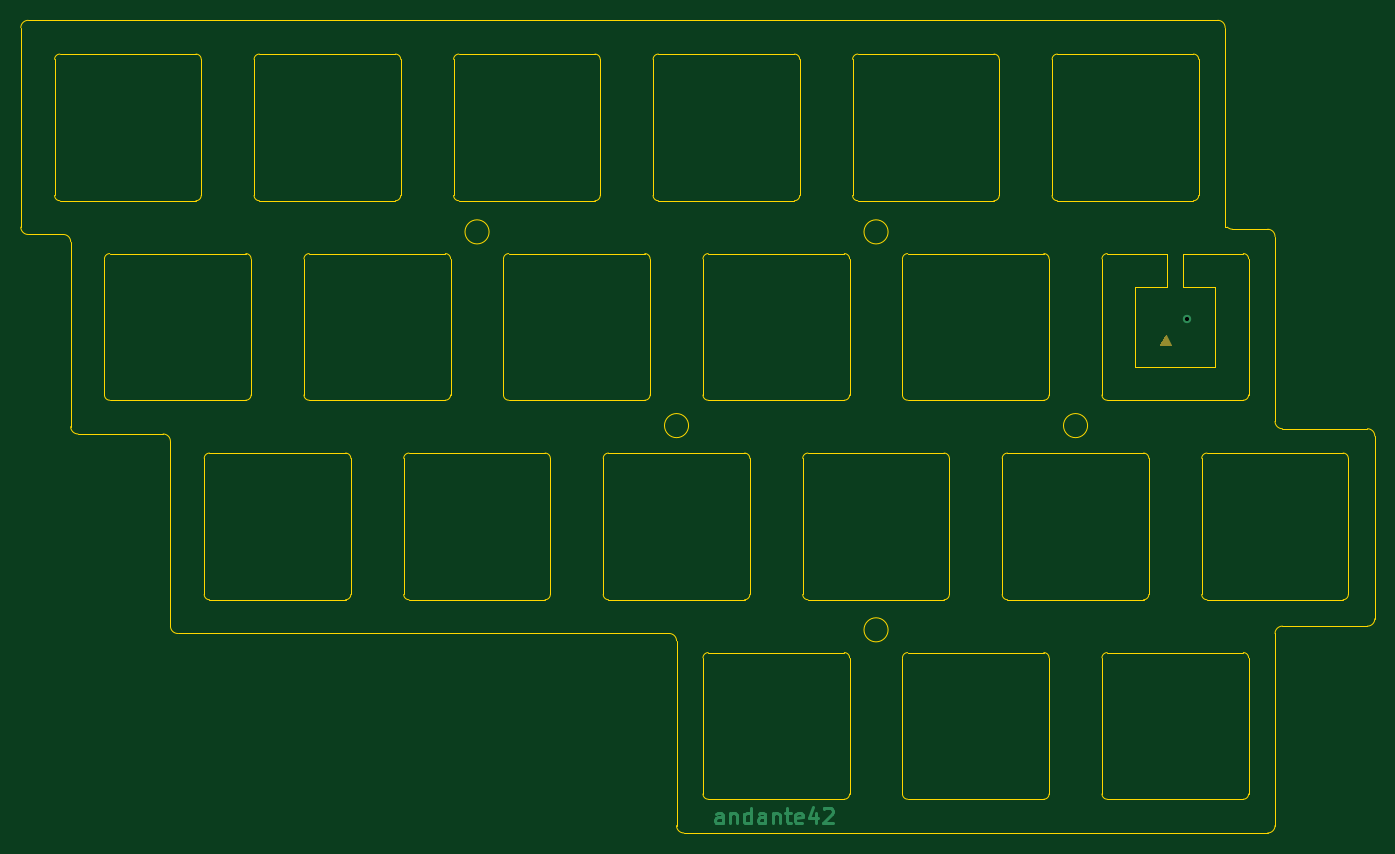
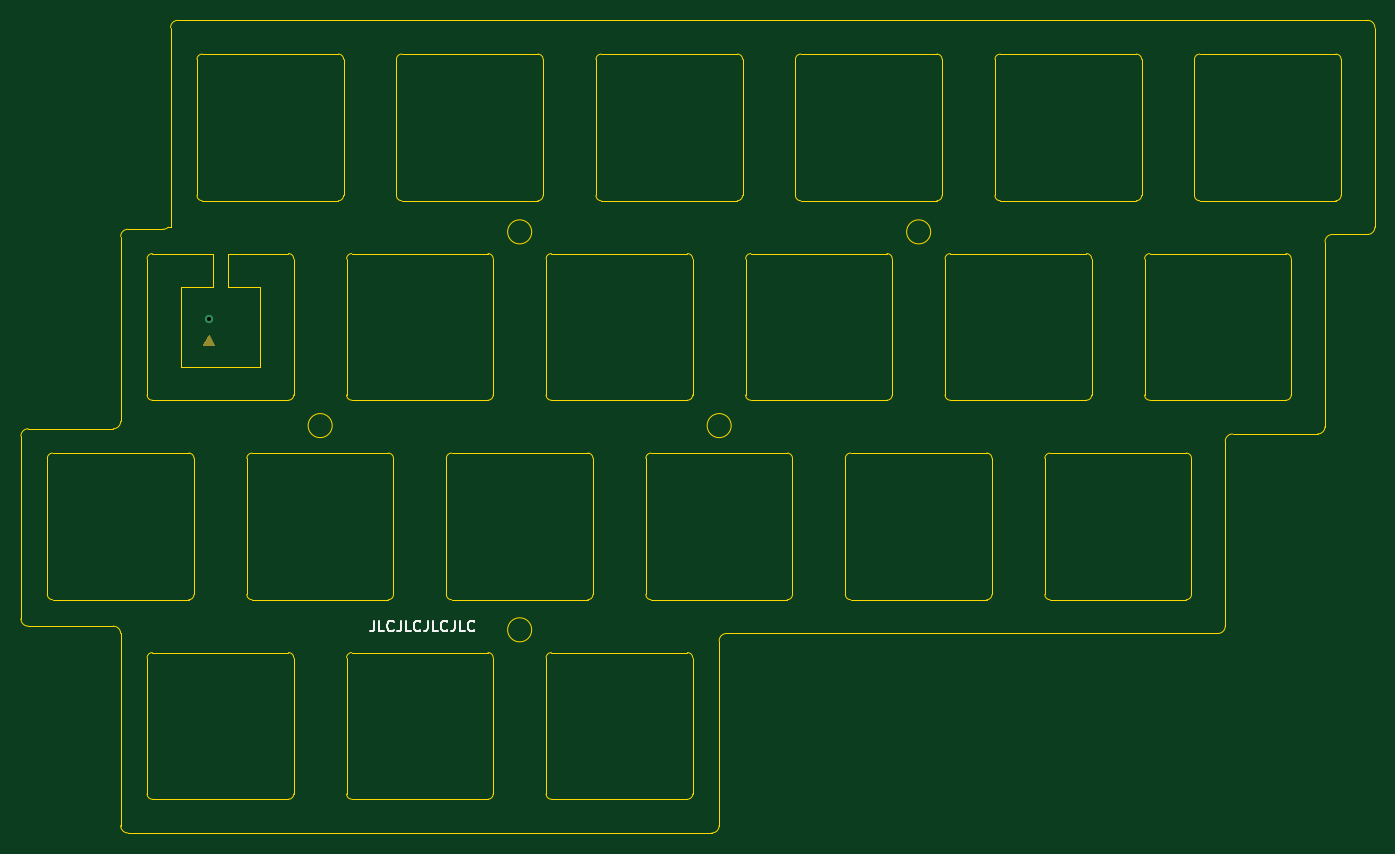
Circuit board: 9 layer files. Board 129.3 x 77.6 mm.
- bottom_copper: andante-classic-B_Cu.gbl (551 bytes)
- bottom_mask: andante-classic-B_Mask.gbs (749 bytes)
- bottom_silk: andante-classic-B_SilkS.gbo (3376 bytes)
- outline: andante-classic-Edge_Cuts.gm1 (13750 bytes)
- top_copper: andante-classic-F_Cu.gtl (3075 bytes)
- top_mask: andante-classic-F_Mask.gts (749 bytes)
- top_silk: andante-classic-F_SilkS.gto (752 bytes)
- drill: andante-classic-NPTH.drl (271 bytes)
- drill: andante-classic-PTH.drl (292 bytes)

=== bottom_copper: andante-classic-B_Cu.gbl ===
G04 #@! TF.GenerationSoftware,KiCad,Pcbnew,(5.1.4)-1*
G04 #@! TF.CreationDate,2021-01-05T09:44:17-08:00*
G04 #@! TF.ProjectId,andante-classic,616e6461-6e74-4652-9d63-6c6173736963,rev?*
G04 #@! TF.SameCoordinates,Original*
G04 #@! TF.FileFunction,Copper,L2,Bot*
G04 #@! TF.FilePolarity,Positive*
%FSLAX46Y46*%
G04 Gerber Fmt 4.6, Leading zero omitted, Abs format (unit mm)*
G04 Created by KiCad (PCBNEW (5.1.4)-1) date 2021-01-05 09:44:17*
%MOMM*%
%LPD*%
G04 APERTURE LIST*
%ADD10C,0.800000*%
G04 APERTURE END LIST*
D10*
X130048000Y-132588000D03*
M02*

=== bottom_mask: andante-classic-B_Mask.gbs ===
G04 #@! TF.GenerationSoftware,KiCad,Pcbnew,(5.1.4)-1*
G04 #@! TF.CreationDate,2021-01-05T09:44:17-08:00*
G04 #@! TF.ProjectId,andante-classic,616e6461-6e74-4652-9d63-6c6173736963,rev?*
G04 #@! TF.SameCoordinates,Original*
G04 #@! TF.FileFunction,Soldermask,Bot*
G04 #@! TF.FilePolarity,Negative*
%FSLAX46Y46*%
G04 Gerber Fmt 4.6, Leading zero omitted, Abs format (unit mm)*
G04 Created by KiCad (PCBNEW (5.1.4)-1) date 2021-01-05 09:44:17*
%MOMM*%
%LPD*%
G04 APERTURE LIST*
%ADD10C,0.100000*%
G04 APERTURE END LIST*
D10*
G36*
X130556000Y-135128000D02*
G01*
X129540000Y-135128000D01*
X130048000Y-134112000D01*
X130556000Y-135128000D01*
G37*
X130556000Y-135128000D02*
X129540000Y-135128000D01*
X130048000Y-134112000D01*
X130556000Y-135128000D01*
M02*

=== bottom_silk: andante-classic-B_SilkS.gbo ===
G04 #@! TF.GenerationSoftware,KiCad,Pcbnew,(5.1.4)-1*
G04 #@! TF.CreationDate,2021-01-05T09:44:17-08:00*
G04 #@! TF.ProjectId,andante-classic,616e6461-6e74-4652-9d63-6c6173736963,rev?*
G04 #@! TF.SameCoordinates,Original*
G04 #@! TF.FileFunction,Legend,Bot*
G04 #@! TF.FilePolarity,Positive*
%FSLAX46Y46*%
G04 Gerber Fmt 4.6, Leading zero omitted, Abs format (unit mm)*
G04 Created by KiCad (PCBNEW (5.1.4)-1) date 2021-01-05 09:44:17*
%MOMM*%
%LPD*%
G04 APERTURE LIST*
%ADD10C,0.150000*%
%ADD11C,0.100000*%
G04 APERTURE END LIST*
D10*
X114265767Y-161453580D02*
X114265767Y-162167866D01*
X114313386Y-162310723D01*
X114408624Y-162405961D01*
X114551481Y-162453580D01*
X114646720Y-162453580D01*
X113313386Y-162453580D02*
X113789577Y-162453580D01*
X113789577Y-161453580D01*
X112408624Y-162358342D02*
X112456243Y-162405961D01*
X112599100Y-162453580D01*
X112694339Y-162453580D01*
X112837196Y-162405961D01*
X112932434Y-162310723D01*
X112980053Y-162215485D01*
X113027672Y-162025009D01*
X113027672Y-161882152D01*
X112980053Y-161691676D01*
X112932434Y-161596438D01*
X112837196Y-161501200D01*
X112694339Y-161453580D01*
X112599100Y-161453580D01*
X112456243Y-161501200D01*
X112408624Y-161548819D01*
X111694339Y-161453580D02*
X111694339Y-162167866D01*
X111741958Y-162310723D01*
X111837196Y-162405961D01*
X111980053Y-162453580D01*
X112075291Y-162453580D01*
X110741958Y-162453580D02*
X111218148Y-162453580D01*
X111218148Y-161453580D01*
X109837196Y-162358342D02*
X109884815Y-162405961D01*
X110027672Y-162453580D01*
X110122910Y-162453580D01*
X110265767Y-162405961D01*
X110361005Y-162310723D01*
X110408624Y-162215485D01*
X110456243Y-162025009D01*
X110456243Y-161882152D01*
X110408624Y-161691676D01*
X110361005Y-161596438D01*
X110265767Y-161501200D01*
X110122910Y-161453580D01*
X110027672Y-161453580D01*
X109884815Y-161501200D01*
X109837196Y-161548819D01*
X109122910Y-161453580D02*
X109122910Y-162167866D01*
X109170529Y-162310723D01*
X109265767Y-162405961D01*
X109408624Y-162453580D01*
X109503862Y-162453580D01*
X108170529Y-162453580D02*
X108646720Y-162453580D01*
X108646720Y-161453580D01*
X107265767Y-162358342D02*
X107313386Y-162405961D01*
X107456243Y-162453580D01*
X107551481Y-162453580D01*
X107694339Y-162405961D01*
X107789577Y-162310723D01*
X107837196Y-162215485D01*
X107884815Y-162025009D01*
X107884815Y-161882152D01*
X107837196Y-161691676D01*
X107789577Y-161596438D01*
X107694339Y-161501200D01*
X107551481Y-161453580D01*
X107456243Y-161453580D01*
X107313386Y-161501200D01*
X107265767Y-161548819D01*
X106551481Y-161453580D02*
X106551481Y-162167866D01*
X106599100Y-162310723D01*
X106694339Y-162405961D01*
X106837196Y-162453580D01*
X106932434Y-162453580D01*
X105599100Y-162453580D02*
X106075291Y-162453580D01*
X106075291Y-161453580D01*
X104694339Y-162358342D02*
X104741958Y-162405961D01*
X104884815Y-162453580D01*
X104980053Y-162453580D01*
X105122910Y-162405961D01*
X105218148Y-162310723D01*
X105265767Y-162215485D01*
X105313386Y-162025009D01*
X105313386Y-161882152D01*
X105265767Y-161691676D01*
X105218148Y-161596438D01*
X105122910Y-161501200D01*
X104980053Y-161453580D01*
X104884815Y-161453580D01*
X104741958Y-161501200D01*
X104694339Y-161548819D01*
%LPC*%
D11*
G36*
X130556000Y-135128000D02*
G01*
X129540000Y-135128000D01*
X130048000Y-134112000D01*
X130556000Y-135128000D01*
G37*
X130556000Y-135128000D02*
X129540000Y-135128000D01*
X130048000Y-134112000D01*
X130556000Y-135128000D01*
M02*

=== outline: andante-classic-Edge_Cuts.gm1 (13750 bytes, source omitted) ===
=== top_copper: andante-classic-F_Cu.gtl ===
G04 #@! TF.GenerationSoftware,KiCad,Pcbnew,(5.1.4)-1*
G04 #@! TF.CreationDate,2021-01-05T09:44:17-08:00*
G04 #@! TF.ProjectId,andante-classic,616e6461-6e74-4652-9d63-6c6173736963,rev?*
G04 #@! TF.SameCoordinates,Original*
G04 #@! TF.FileFunction,Copper,L1,Top*
G04 #@! TF.FilePolarity,Positive*
%FSLAX46Y46*%
G04 Gerber Fmt 4.6, Leading zero omitted, Abs format (unit mm)*
G04 Created by KiCad (PCBNEW (5.1.4)-1) date 2021-01-05 09:44:17*
%MOMM*%
%LPD*%
G04 APERTURE LIST*
%ADD10C,0.300000*%
%ADD11C,0.800000*%
G04 APERTURE END LIST*
D10*
X85727142Y-180798571D02*
X85727142Y-180012857D01*
X85655714Y-179870000D01*
X85512857Y-179798571D01*
X85227142Y-179798571D01*
X85084285Y-179870000D01*
X85727142Y-180727142D02*
X85584285Y-180798571D01*
X85227142Y-180798571D01*
X85084285Y-180727142D01*
X85012857Y-180584285D01*
X85012857Y-180441428D01*
X85084285Y-180298571D01*
X85227142Y-180227142D01*
X85584285Y-180227142D01*
X85727142Y-180155714D01*
X86441428Y-179798571D02*
X86441428Y-180798571D01*
X86441428Y-179941428D02*
X86512857Y-179870000D01*
X86655714Y-179798571D01*
X86870000Y-179798571D01*
X87012857Y-179870000D01*
X87084285Y-180012857D01*
X87084285Y-180798571D01*
X88441428Y-180798571D02*
X88441428Y-179298571D01*
X88441428Y-180727142D02*
X88298571Y-180798571D01*
X88012857Y-180798571D01*
X87870000Y-180727142D01*
X87798571Y-180655714D01*
X87727142Y-180512857D01*
X87727142Y-180084285D01*
X87798571Y-179941428D01*
X87870000Y-179870000D01*
X88012857Y-179798571D01*
X88298571Y-179798571D01*
X88441428Y-179870000D01*
X89798571Y-180798571D02*
X89798571Y-180012857D01*
X89727142Y-179870000D01*
X89584285Y-179798571D01*
X89298571Y-179798571D01*
X89155714Y-179870000D01*
X89798571Y-180727142D02*
X89655714Y-180798571D01*
X89298571Y-180798571D01*
X89155714Y-180727142D01*
X89084285Y-180584285D01*
X89084285Y-180441428D01*
X89155714Y-180298571D01*
X89298571Y-180227142D01*
X89655714Y-180227142D01*
X89798571Y-180155714D01*
X90512857Y-179798571D02*
X90512857Y-180798571D01*
X90512857Y-179941428D02*
X90584285Y-179870000D01*
X90727142Y-179798571D01*
X90941428Y-179798571D01*
X91084285Y-179870000D01*
X91155714Y-180012857D01*
X91155714Y-180798571D01*
X91655714Y-179798571D02*
X92227142Y-179798571D01*
X91870000Y-179298571D02*
X91870000Y-180584285D01*
X91941428Y-180727142D01*
X92084285Y-180798571D01*
X92227142Y-180798571D01*
X93298571Y-180727142D02*
X93155714Y-180798571D01*
X92870000Y-180798571D01*
X92727142Y-180727142D01*
X92655714Y-180584285D01*
X92655714Y-180012857D01*
X92727142Y-179870000D01*
X92870000Y-179798571D01*
X93155714Y-179798571D01*
X93298571Y-179870000D01*
X93370000Y-180012857D01*
X93370000Y-180155714D01*
X92655714Y-180298571D01*
X94655714Y-179798571D02*
X94655714Y-180798571D01*
X94298571Y-179227142D02*
X93941428Y-180298571D01*
X94870000Y-180298571D01*
X95370000Y-179441428D02*
X95441428Y-179370000D01*
X95584285Y-179298571D01*
X95941428Y-179298571D01*
X96084285Y-179370000D01*
X96155714Y-179441428D01*
X96227142Y-179584285D01*
X96227142Y-179727142D01*
X96155714Y-179941428D01*
X95298571Y-180798571D01*
X96227142Y-180798571D01*
D11*
X130048000Y-132588000D03*
M02*

=== top_mask: andante-classic-F_Mask.gts ===
G04 #@! TF.GenerationSoftware,KiCad,Pcbnew,(5.1.4)-1*
G04 #@! TF.CreationDate,2021-01-05T09:44:17-08:00*
G04 #@! TF.ProjectId,andante-classic,616e6461-6e74-4652-9d63-6c6173736963,rev?*
G04 #@! TF.SameCoordinates,Original*
G04 #@! TF.FileFunction,Soldermask,Top*
G04 #@! TF.FilePolarity,Negative*
%FSLAX46Y46*%
G04 Gerber Fmt 4.6, Leading zero omitted, Abs format (unit mm)*
G04 Created by KiCad (PCBNEW (5.1.4)-1) date 2021-01-05 09:44:17*
%MOMM*%
%LPD*%
G04 APERTURE LIST*
%ADD10C,0.100000*%
G04 APERTURE END LIST*
D10*
G36*
X128524000Y-135128000D02*
G01*
X127508000Y-135128000D01*
X128016000Y-134112000D01*
X128524000Y-135128000D01*
G37*
X128524000Y-135128000D02*
X127508000Y-135128000D01*
X128016000Y-134112000D01*
X128524000Y-135128000D01*
M02*

=== top_silk: andante-classic-F_SilkS.gto ===
G04 #@! TF.GenerationSoftware,KiCad,Pcbnew,(5.1.4)-1*
G04 #@! TF.CreationDate,2021-01-05T09:44:17-08:00*
G04 #@! TF.ProjectId,andante-classic,616e6461-6e74-4652-9d63-6c6173736963,rev?*
G04 #@! TF.SameCoordinates,Original*
G04 #@! TF.FileFunction,Legend,Top*
G04 #@! TF.FilePolarity,Positive*
%FSLAX46Y46*%
G04 Gerber Fmt 4.6, Leading zero omitted, Abs format (unit mm)*
G04 Created by KiCad (PCBNEW (5.1.4)-1) date 2021-01-05 09:44:17*
%MOMM*%
%LPD*%
G04 APERTURE LIST*
%ADD10C,0.100000*%
G04 APERTURE END LIST*
%LPC*%
D10*
G36*
X128524000Y-135128000D02*
G01*
X127508000Y-135128000D01*
X128016000Y-134112000D01*
X128524000Y-135128000D01*
G37*
X128524000Y-135128000D02*
X127508000Y-135128000D01*
X128016000Y-134112000D01*
X128524000Y-135128000D01*
M02*

=== drill: andante-classic-NPTH.drl ===
M48
; DRILL file {KiCad (5.1.4)-1} date 1/5/2021 9:44:20 AM
; FORMAT={-:-/ absolute / inch / decimal}
; #@! TF.CreationDate,2021-01-05T09:44:20-08:00
; #@! TF.GenerationSoftware,Kicad,Pcbnew,(5.1.4)-1
; #@! TF.FileFunction,NonPlated,1,2,NPTH
FMAT,2
INCH
%
G90
G05
T0
M30

=== drill: andante-classic-PTH.drl ===
M48
; DRILL file {KiCad (5.1.4)-1} date 1/5/2021 9:44:19 AM
; FORMAT={-:-/ absolute / inch / decimal}
; #@! TF.CreationDate,2021-01-05T09:44:19-08:00
; #@! TF.GenerationSoftware,Kicad,Pcbnew,(5.1.4)-1
; #@! TF.FileFunction,Plated,1,2,PTH
FMAT,2
INCH
T1C0.0157
%
G90
G05
T1
X5.12Y-5.22
T0
M30
